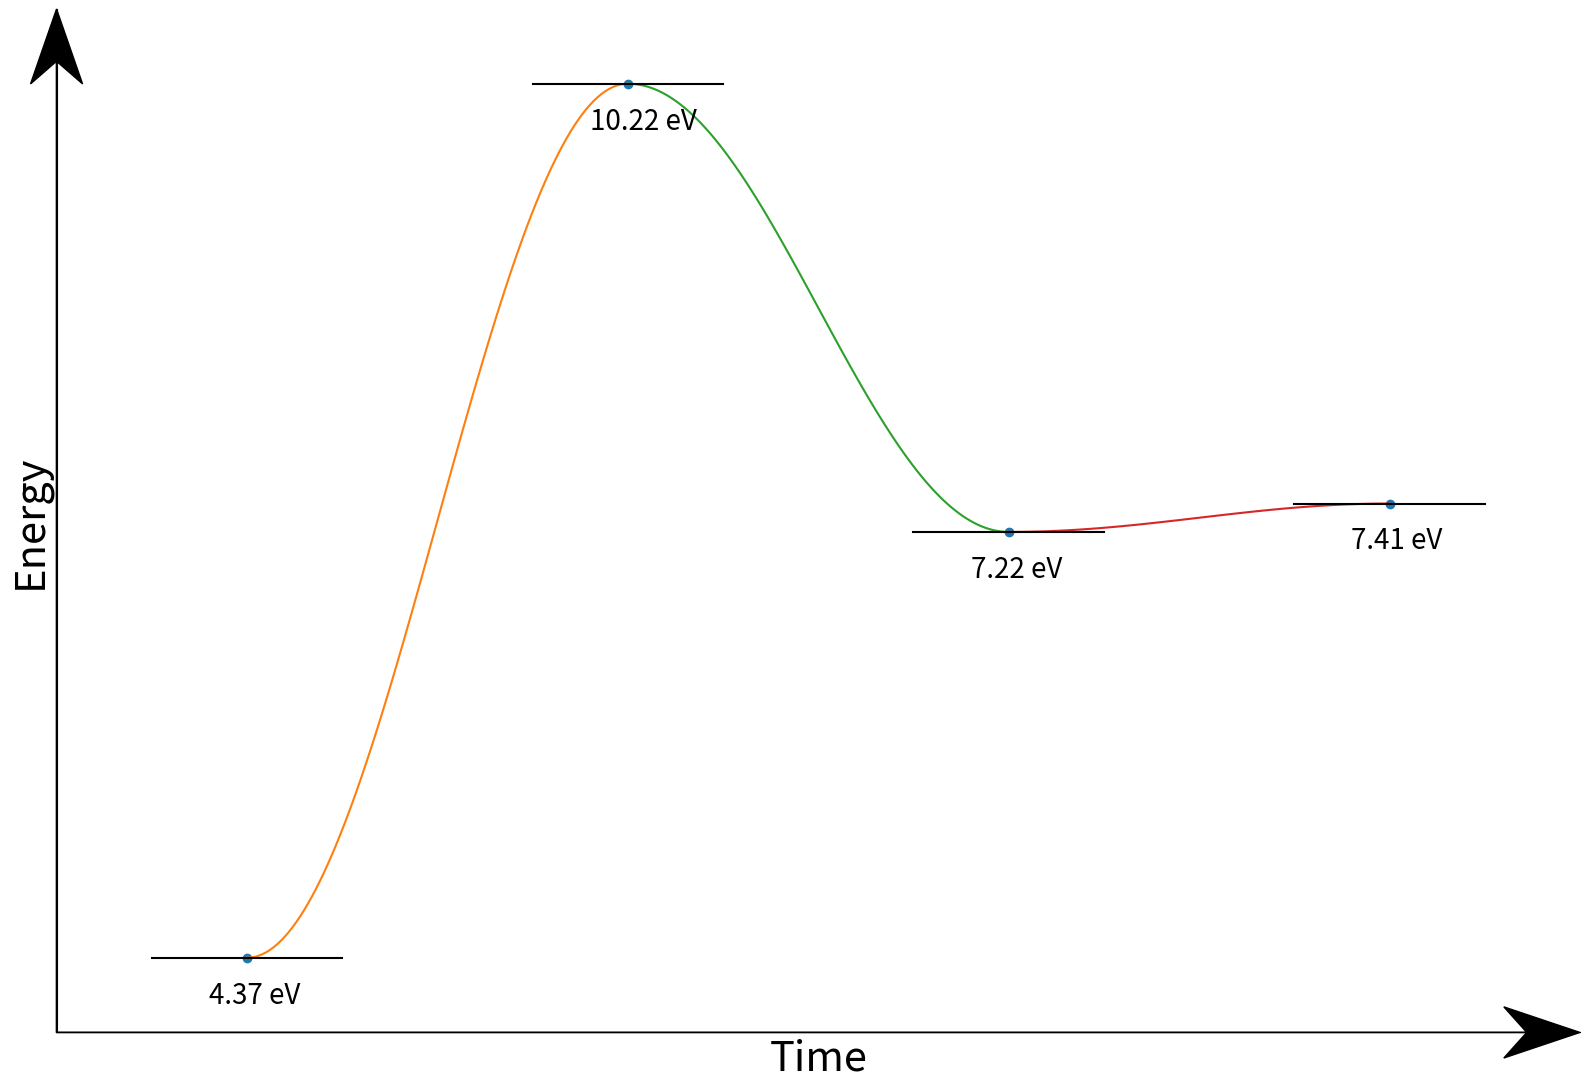

This chart was generated by the following Python code:
import matplotlib.pyplot as plt
import numpy as np

def sin_interpolate(ener1, ener2, time):
    a = (ener2  - ener1)/2
    h = (time[-1] + time[0])/2
    b = np.pi / (time[-1] - time[0])
    c = (ener1 + ener2)/2
    return a * np.sin(b * (time - h)) + c 

#Valeurs calculées
N_graphitic = 0.89
N_adsorbe = 4.37
C_adsorbe = 6.52
N_in = 7.22

reaction = [N_adsorbe, N_in +3, N_in, C_adsorbe + N_graphitic]

#intervalles de la réaction
time = np.linspace(1.,4, 4)

fig,ax = plt.subplots(figsize=[16,11])

ax.plot(time, reaction,'o')
for i in range(3):
    delta = np.linspace(i+1, i+2, 100)
    ax.plot(delta, sin_interpolate(reaction[i], reaction[i+1], delta))

#Set axis
ax.set_xlim(0.5, 4.5)
ax.set_ylim(np.min(reaction) - 0.5, np.max(reaction) + 0.5)
ax.xaxis.set_ticks([])
ax.yaxis.set_ticks([])
ax.xaxis.set_ticks_position('none')
ax.yaxis.set_ticks_position('none')
ax.spines['top'].set_visible(False)
ax.spines['right'].set_visible(False)
ax.set_xlabel('Time',fontsize=30)
ax.set_ylabel('Energy',fontsize=30)

#Fig values
xmin, xmax = ax.get_xlim()
ymin, ymax = ax.get_ylim()
dps = fig.dpi_scale_trans.inverted()
bbox = ax.get_window_extent().transformed(dps)
width, height = bbox.width, bbox.height

# manual arrowhead width and length
hw = 1./20.*(ymax-ymin)
hl = 1./20.*(xmax-xmin)
lw = 1. # axis line width
ohg = 0.3 # arrow overhang
yhw = hw/(ymax-ymin)*(xmax-xmin)* height/width
yhl = hl/(xmax-xmin)*(ymax-ymin)* width/height

#Draw arrows
ax.arrow(xmin, ymin, xmax-xmin, 0, fc='k', ec='k', lw = lw,
         head_width=hw, head_length=hl, overhang = ohg,
         length_includes_head= True, clip_on = False)
ax.arrow(xmin, ymin, 0, ymax-ymin, fc='k', ec='k', lw = lw,
         head_width=yhw, head_length=yhl, overhang = ohg,
         length_includes_head= True, clip_on = False)

for i,ener in enumerate(reaction):
    ax.plot([time[i] - 0.25, time[i] + 0.25], [ener, ener], 'k')
    ax.text(time[i] - 0.1 , ener-0.3 , '{:4.2f} eV'.format(ener), fontsize = 20)

fig.tight_layout()
plt.show()
